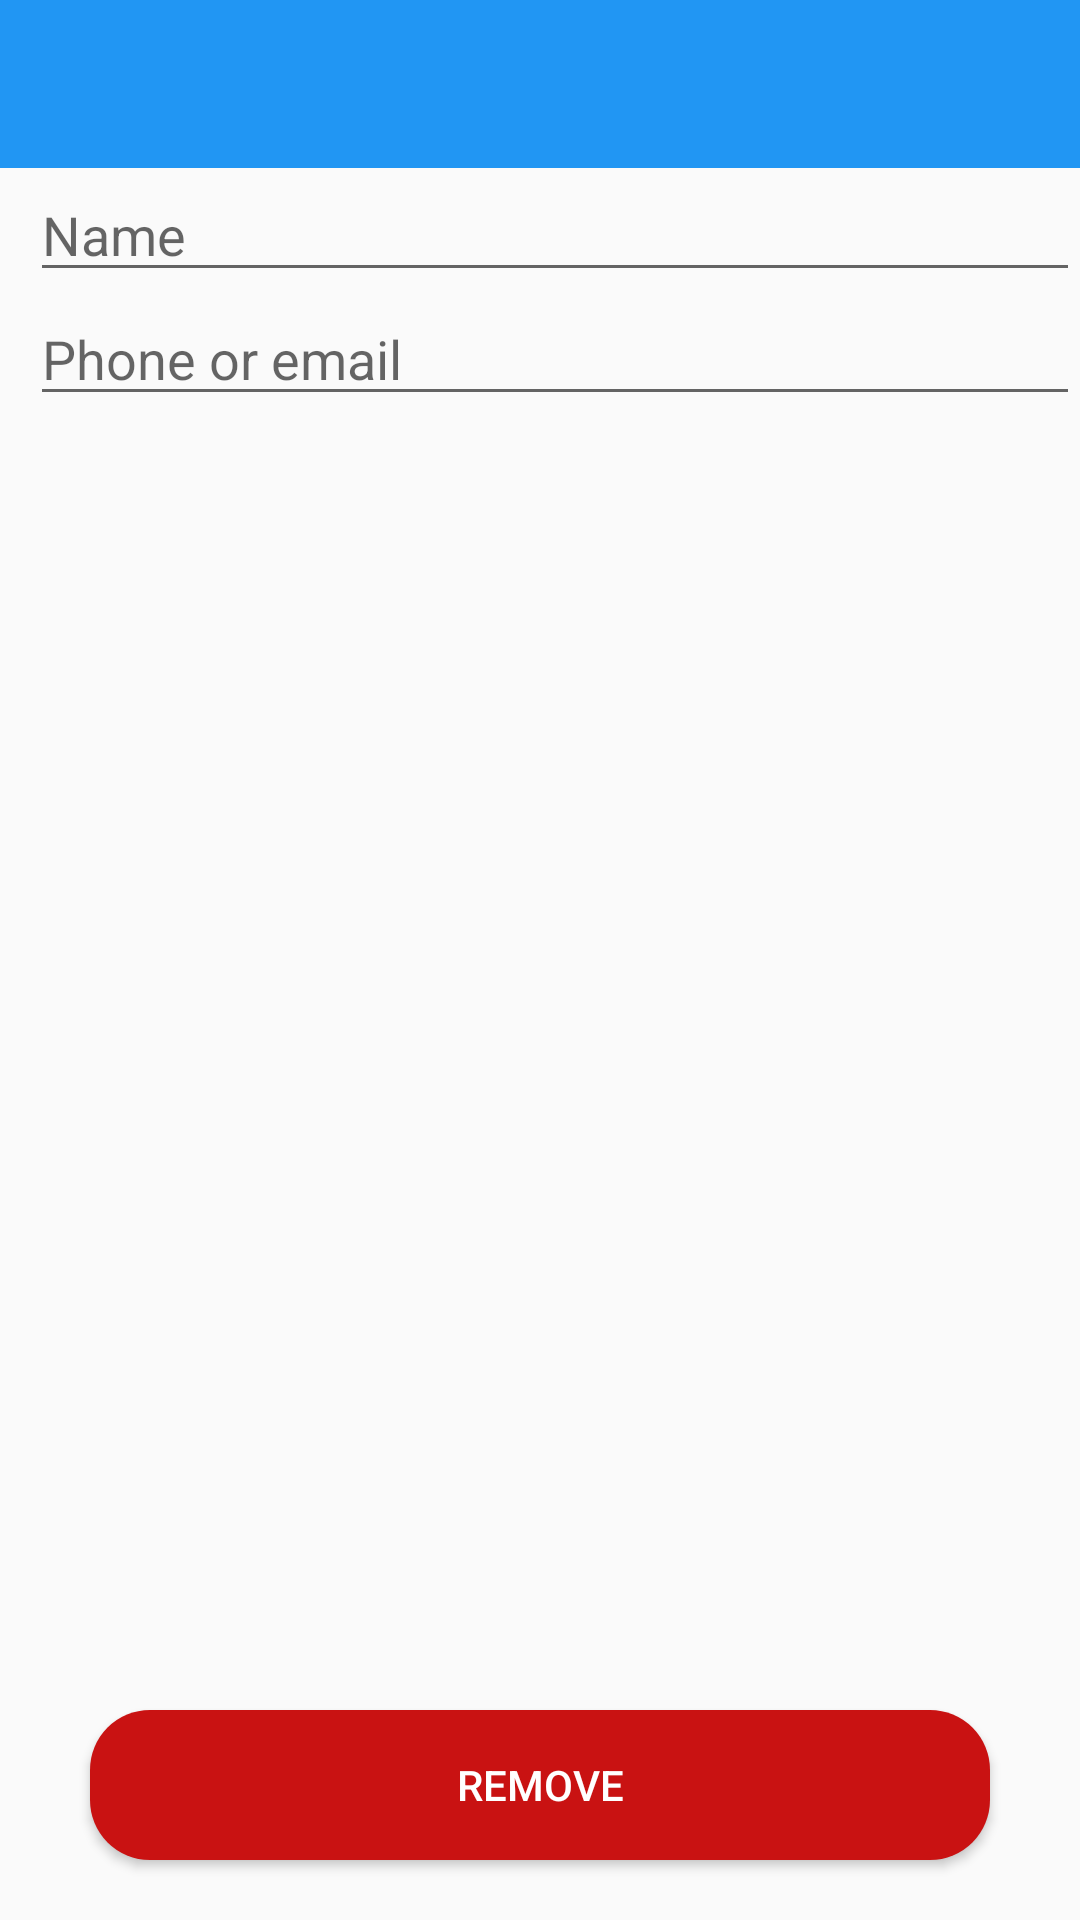

Reconstruct the res/layout file that produces this screen, plus the resources it refers to.
<!-- AndroidManifest.xml: application theme AppTheme -->
<!-- res/layout/activity_edit_contact.xml -->
<?xml version="1.0" encoding="UTF-8"?>
<androidx.constraintlayout.widget.ConstraintLayout xmlns:android="http://schemas.android.com/apk/res/android"
    xmlns:app="http://schemas.android.com/apk/res-auto"
    xmlns:tools="http://schemas.android.com/tools"
    android:layout_width="match_parent"
    android:layout_height="match_parent"
    android:orientation="vertical">

    <androidx.appcompat.widget.Toolbar
        android:id="@+id/toolbar"
        android:layout_width="match_parent"
        android:layout_height="wrap_content"
        android:background="@color/colorPrimary"
        app:layout_constraintEnd_toEndOf="parent"
        app:layout_constraintStart_toStartOf="parent"
        app:layout_constraintTop_toTopOf="parent" />

    <EditText
        android:id="@+id/nameEditText"
        android:layout_width="@dimen/contact_width"
        android:layout_height="wrap_content"
        android:layout_marginStart="@dimen/small_padding"
        android:hint="@string/name"
        android:inputType="textPersonName"
        app:layout_constraintStart_toStartOf="parent"
        app:layout_constraintTop_toBottomOf="@+id/toolbar"
        android:layout_marginLeft="@dimen/small_padding" />

    <EditText
        android:id="@+id/phoneEmailEditText"
        android:layout_width="@dimen/edit_contact_width"
        android:layout_height="wrap_content"
        android:layout_marginStart="@dimen/small_padding"
        android:hint="@string/phone_or_email"
        app:layout_constraintStart_toStartOf="parent"
        app:layout_constraintTop_toBottomOf="@+id/nameEditText"
        android:layout_marginLeft="@dimen/small_padding" />

    <Button
        android:id="@+id/removeButton"
        android:layout_width="300dp"
        android:layout_height="wrap_content"
        android:layout_marginBottom="20dp"
        android:background="@drawable/remove_button"
        android:text="@string/remove"
        android:textColor="@color/color_WHITE"
        app:layout_constraintBottom_toBottomOf="parent"
        app:layout_constraintEnd_toEndOf="parent"
        app:layout_constraintStart_toStartOf="parent" />

</androidx.constraintlayout.widget.ConstraintLayout>
<!-- resources referenced by this layout -->
<resources>
  <color name="colorPrimary">#2196F3</color>
  <color name="color_WHITE">#FFFFFF</color>
  <dimen name="contact_width">350dp</dimen>
  <dimen name="edit_contact_width">350dp</dimen>
  <dimen name="small_padding">10dp</dimen>
  <!-- drawable remove_button (drawable) -->
  <?xml version="1.0" encoding="UTF-8"?>
  <shape xmlns:android="http://schemas.android.com/apk/res/android"
      android:shape="rectangle">
  
      <corners android:radius="20dp" />
  
      <solid android:color="#C91212" />
  
      <size
          android:width="350dp"
          android:height="50dp" />
  
  </shape>
  <string name="name">Name</string>
  <string name="phone_or_email">Phone or email</string>
  <string name="remove">Remove</string>
  <style name="AppTheme" parent="Theme.AppCompat.Light.DarkActionBar">
          
          <item name="colorPrimary">@color/colorPrimary</item>
          <item name="colorPrimaryDark">@color/colorPrimaryDark</item>
          <item name="colorAccent">@color/colorAccent</item>
      </style>
  <color name="colorPrimaryDark">#3F51B5</color>
  <color name="colorAccent">#03A9F4</color>
</resources>
